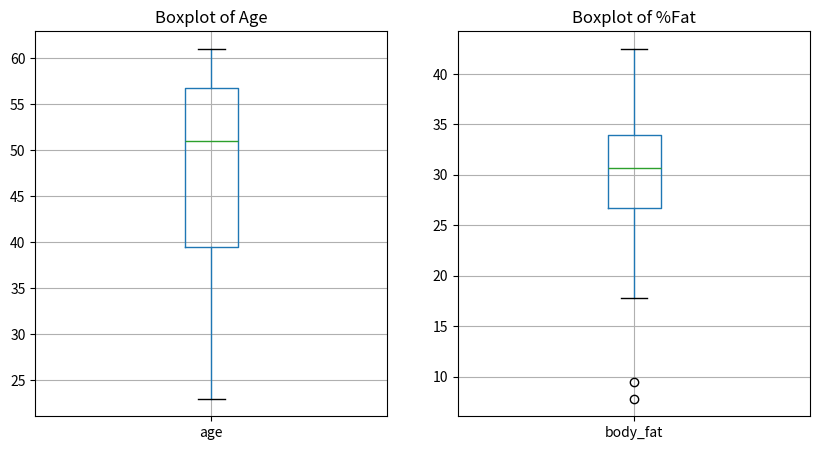
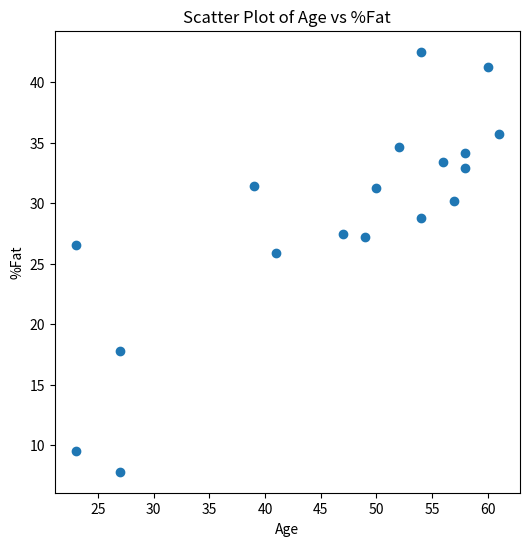
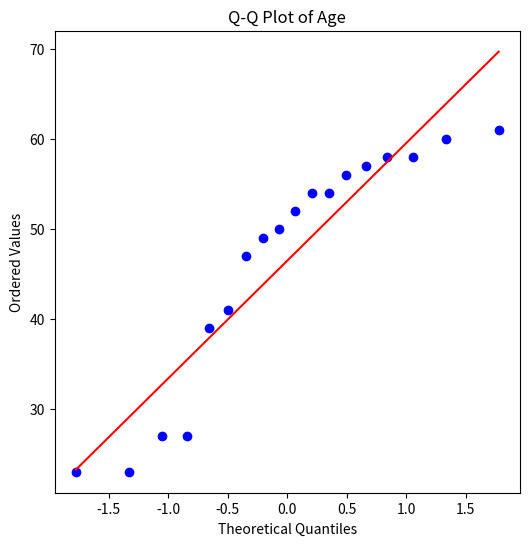
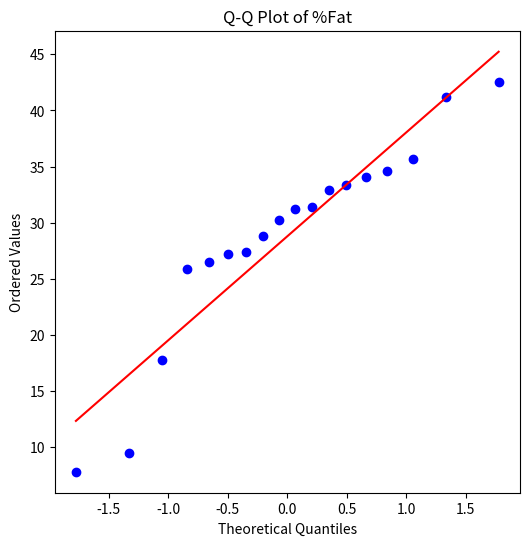

Reproduce these figures in Python, in order.
import pandas as pd
import matplotlib.pyplot as plt
import scipy.stats as stats

data = {
    'age': [23, 23, 27, 27, 39, 41, 47, 49, 50, 52, 54, 54, 56, 57, 58, 58, 60, 61],
    'body_fat': [9.5, 26.5, 7.8, 17.8, 31.4, 25.9, 27.4, 27.2, 31.2, 34.6, 42.5, 28.8, 33.4, 30.2, 34.1, 32.9, 41.2, 35.7]
}

df = pd.DataFrame(data)

mean_age = df['age'].mean()
median_age = df['age'].median()
std_age = df['age'].std()

mean_body_fat = df['body_fat'].mean()
median_body_fat = df['body_fat'].median()
std_body_fat = df['body_fat'].std()

print("Age:")
print(f"Mean: {mean_age:.2f}")
print(f"Median: {median_age}")
print(f"Standard Deviation: {std_age:.2f}\n")

print("%Fat:")
print(f"Mean: {mean_body_fat:.2f}")
print(f"Median: {median_body_fat}")
print(f"Standard Deviation: {std_body_fat:.2f}")

plt.figure(figsize=(10, 5))
plt.subplot(1, 2, 1)
df.boxplot(column=['age'])
plt.title('Boxplot of Age')

plt.subplot(1, 2, 2)
df.boxplot(column=['body_fat'])
plt.title('Boxplot of %Fat')
plt.show()

plt.figure(figsize=(6, 6))
plt.scatter(df['age'], df['body_fat'])
plt.title('Scatter Plot of Age vs %Fat')
plt.xlabel('Age')
plt.ylabel('%Fat')
plt.show()

plt.figure(figsize=(6, 6))
stats.probplot(df['age'], dist="norm", plot=plt)
plt.title('Q-Q Plot of Age')
plt.xlabel('Theoretical Quantiles')
plt.ylabel('Ordered Values')
plt.show()

plt.figure(figsize=(6, 6))
stats.probplot(df['body_fat'], dist="norm", plot=plt)
plt.title('Q-Q Plot of %Fat')
plt.xlabel('Theoretical Quantiles')
plt.ylabel('Ordered Values')
plt.show()
